Dataset: Dataset (GitHub, the-abood/AI-Powered-Self-Checkout-Systems-in-Retail-Environments). Classes: blue boost, pepsi, purple boost, quavers, red boost, tuna sandwich.

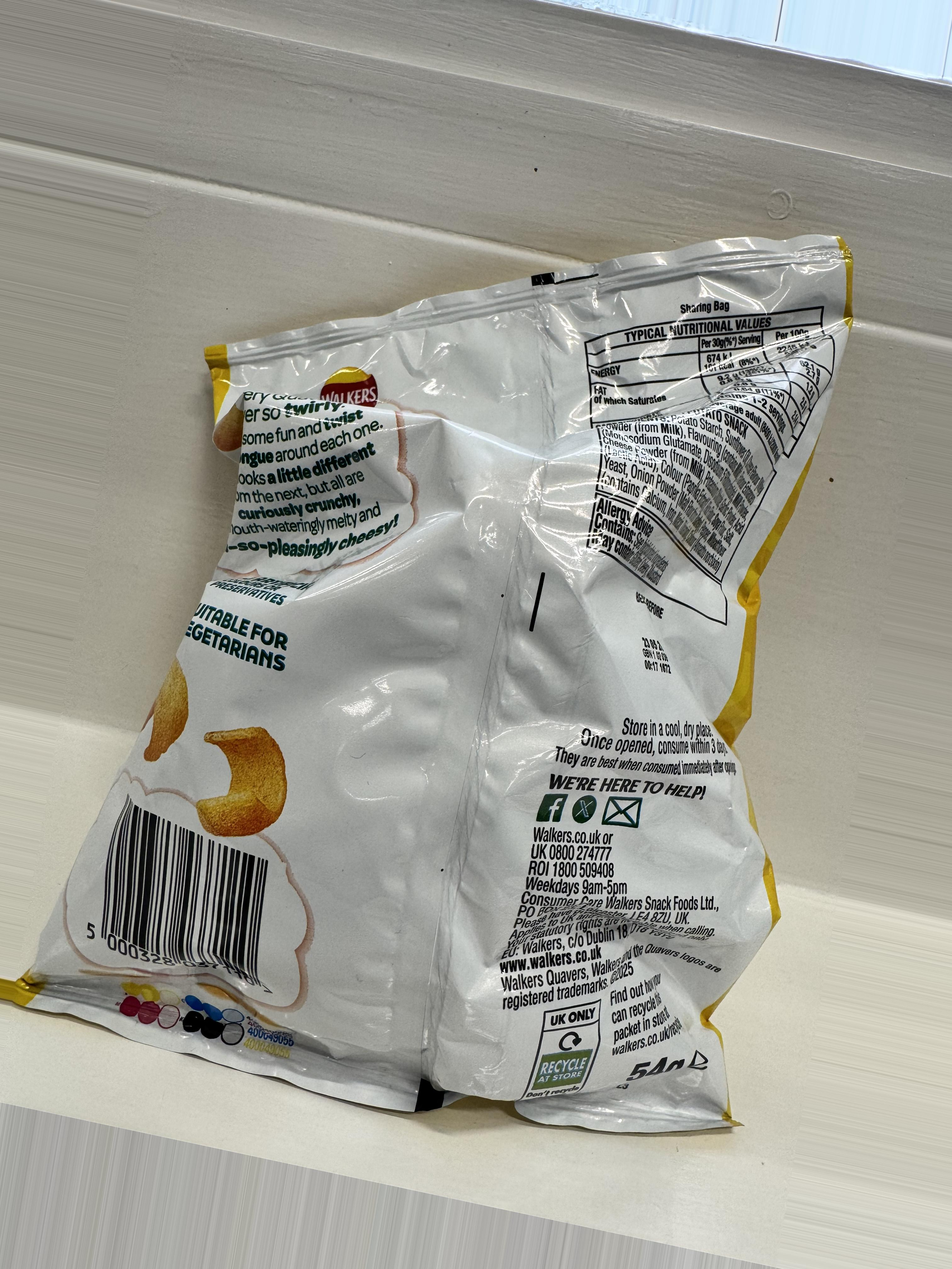
Label: quavers

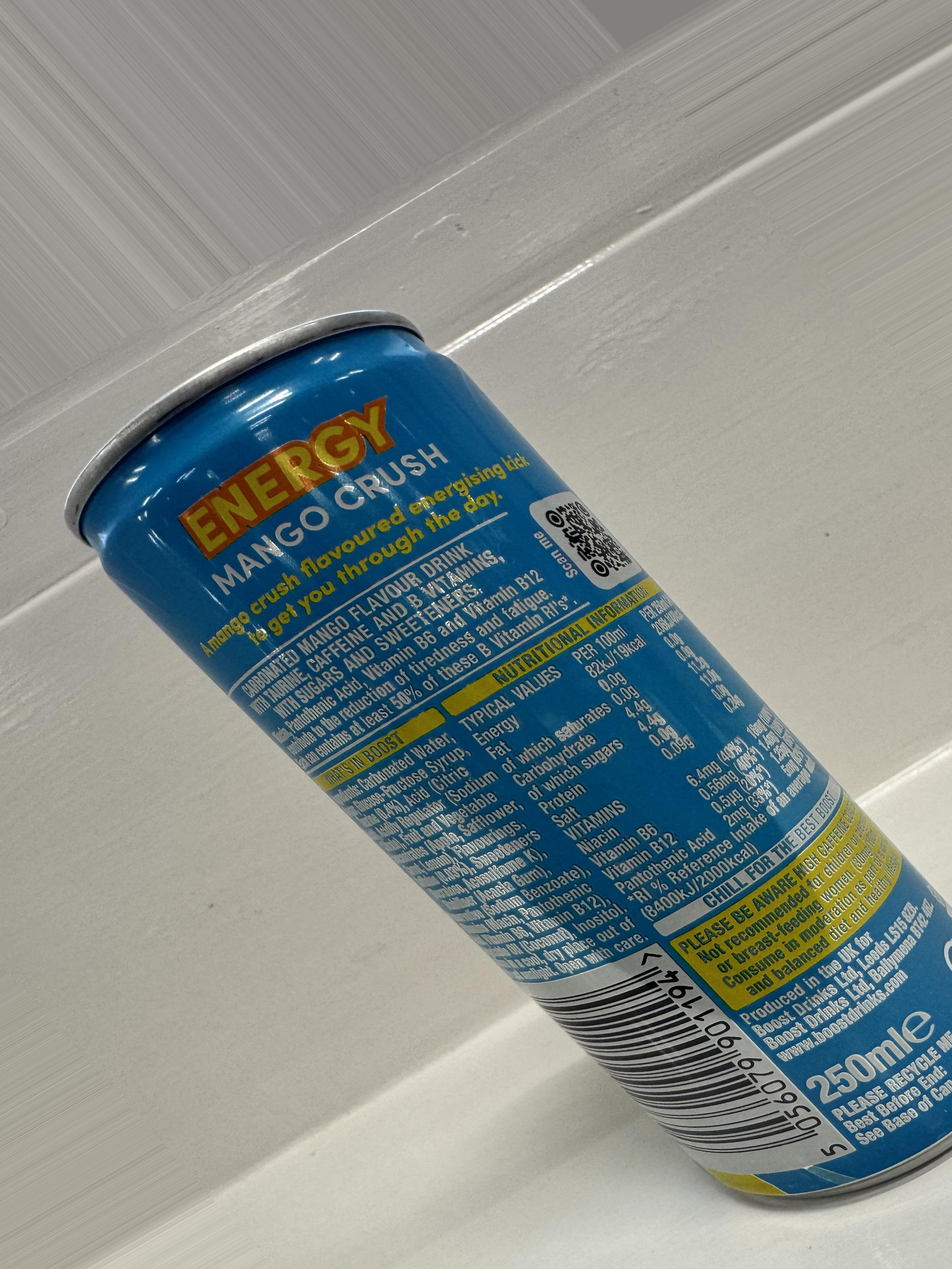
Label: blue boost

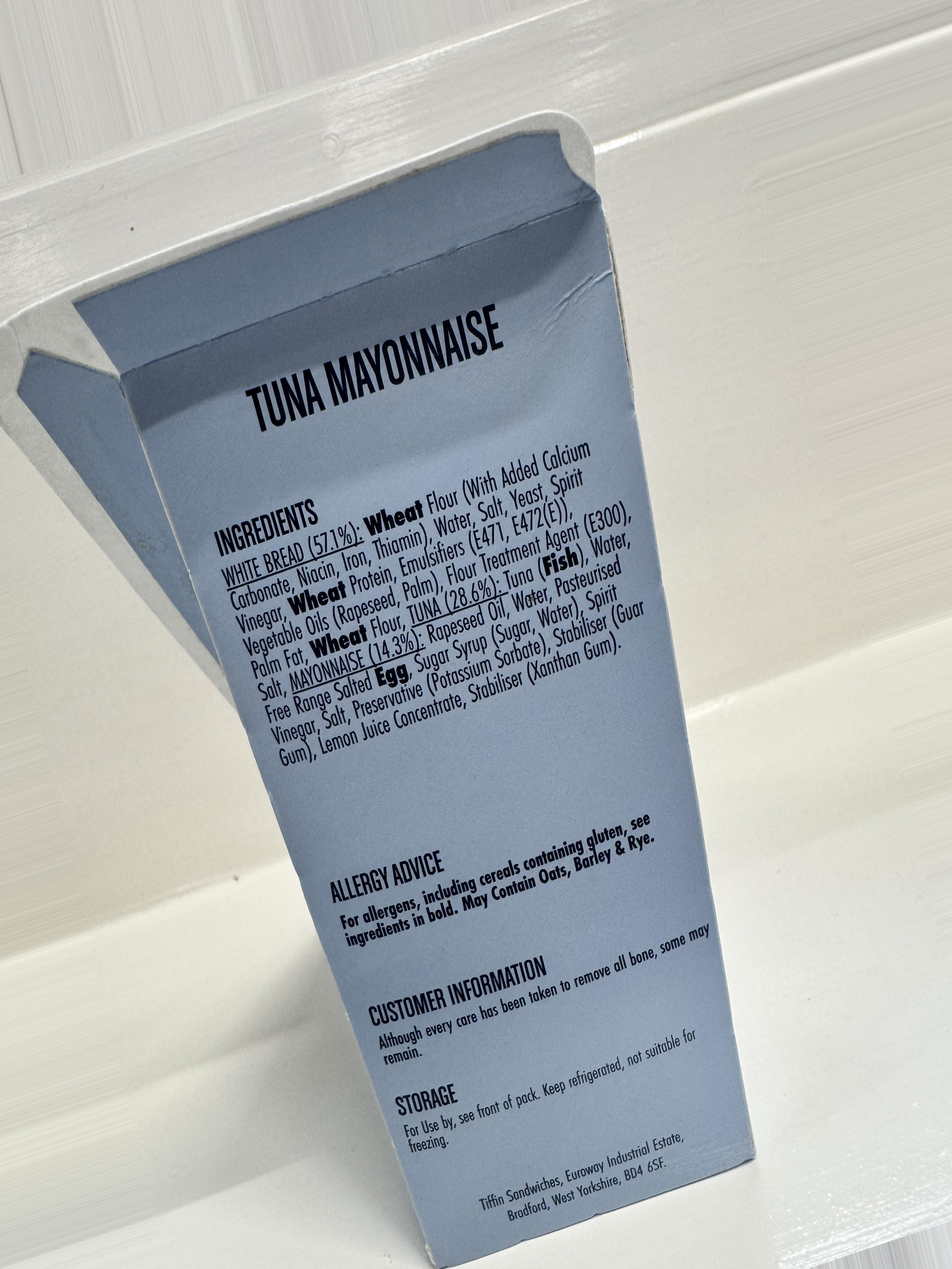
Label: tuna sandwich

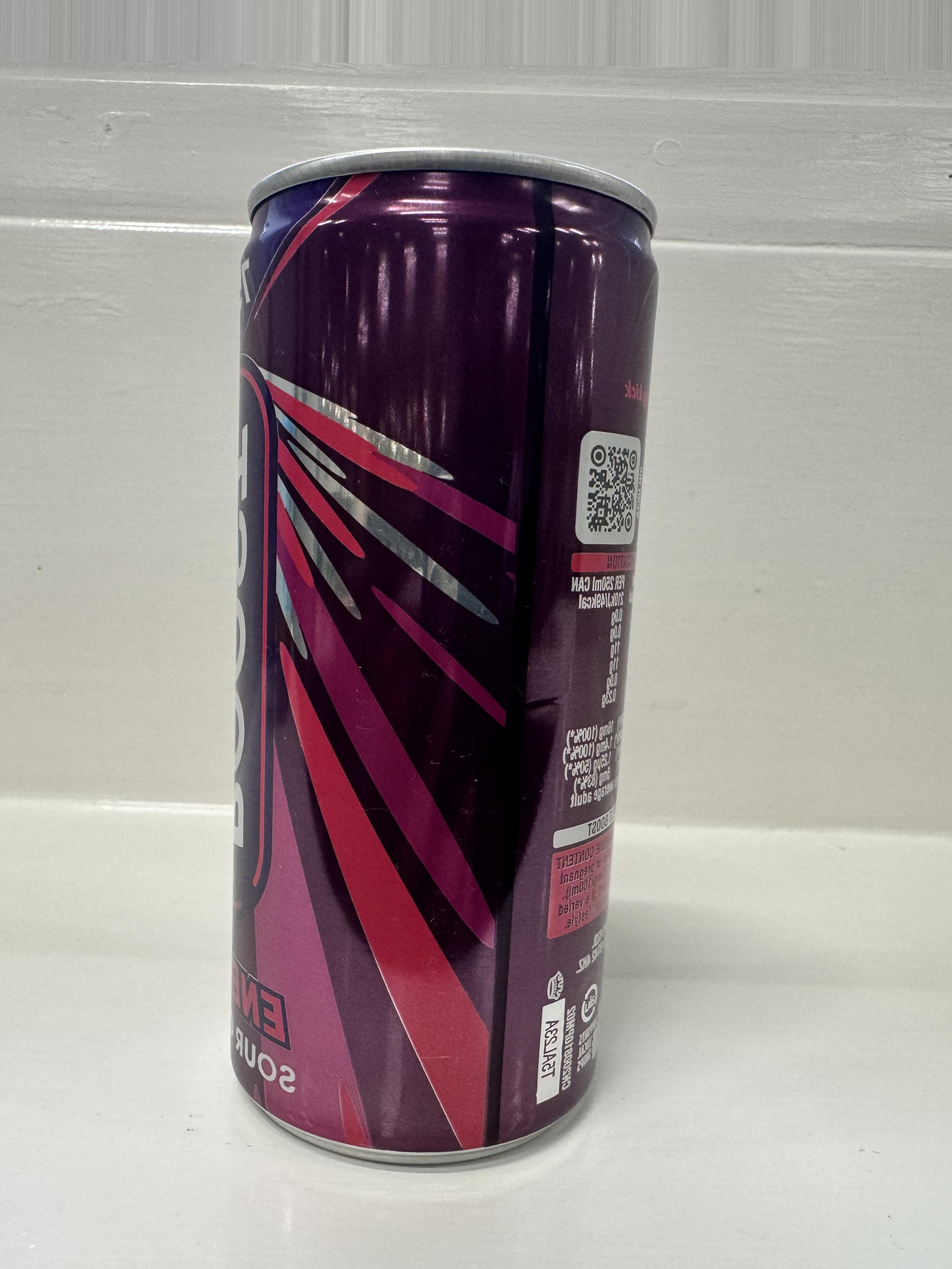
Label: purple boost

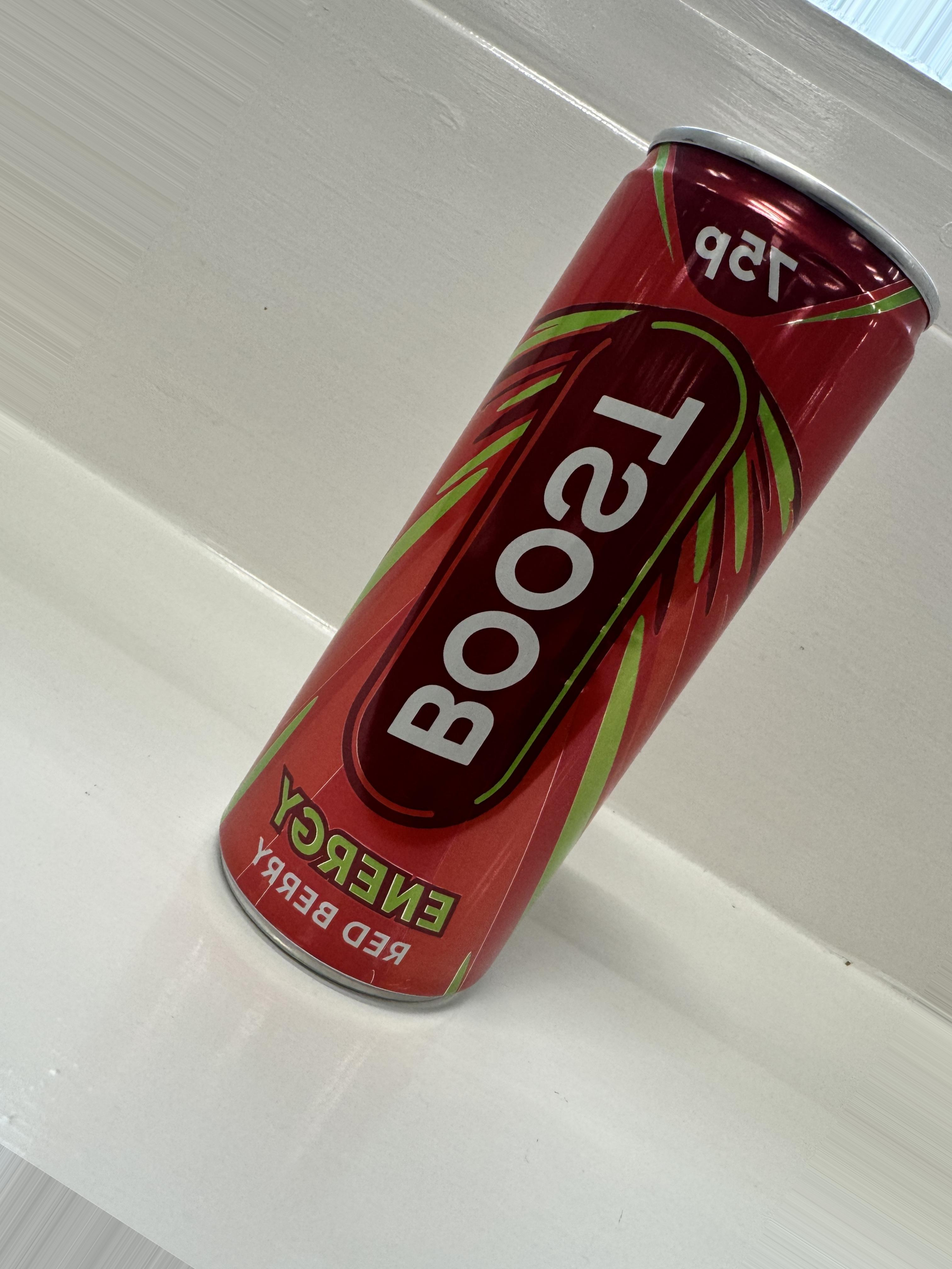
Label: red boost

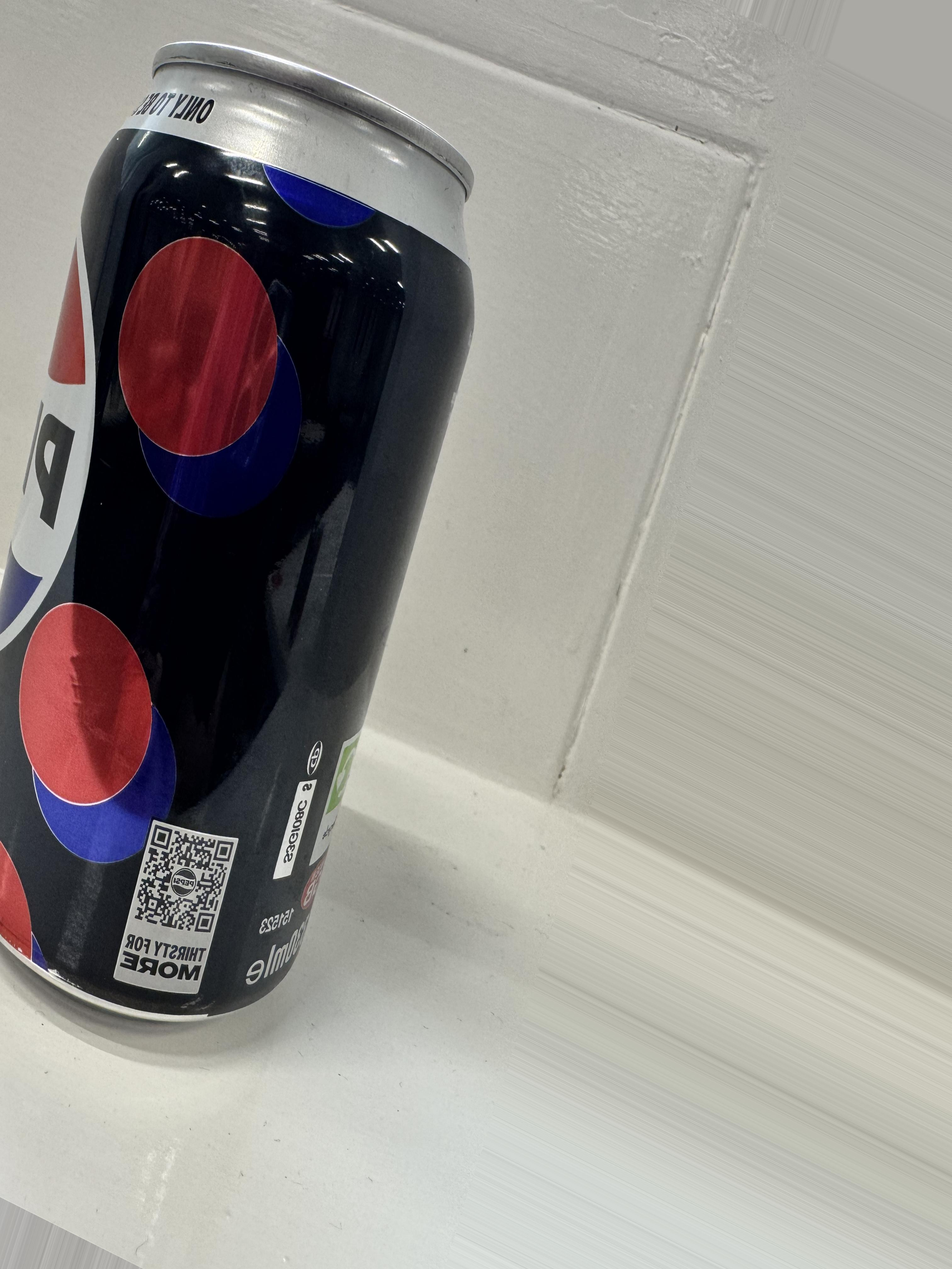
Label: pepsi
